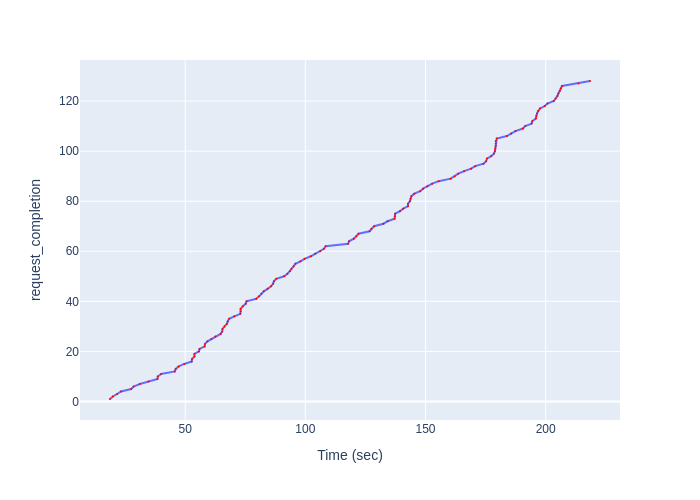

Data behind this chart, as committed beside it:
Time (sec), request_completion
18.71, 1
19.9, 2
21.68, 3
23.29, 4
27.53, 5
28.54, 6
31.14, 7
34.71, 8
38.47, 9
38.6, 10
39.99, 11
45.67, 12
46.05, 13
47.3, 14
49.61, 15
52.72, 16
52.85, 17
53.84, 18
53.85, 19
55.71, 20
55.97, 21
58.1, 22
58.23, 23
59.25, 24
60.93, 25
62.55, 26
64.74, 27
65.41, 28
65.53, 29
66.37, 30
67.33, 31
67.69, 32
68.29, 33
70.44, 34
72.93, 35
73.07, 36
73.07, 37
73.95, 38
75.16, 39
75.53, 40
79.56, 41
80.76, 42
81.75, 43
82.72, 44
84.29, 45
85.73, 46
86.56, 47
86.92, 48
87.88, 49
91.18, 50
92.55, 51
93.6, 52
94.23, 53
95.12, 54
95.86, 55
97.96, 56
99.68, 57
102.3, 58
104.1, 59
106.2, 60
... 68 more rows
